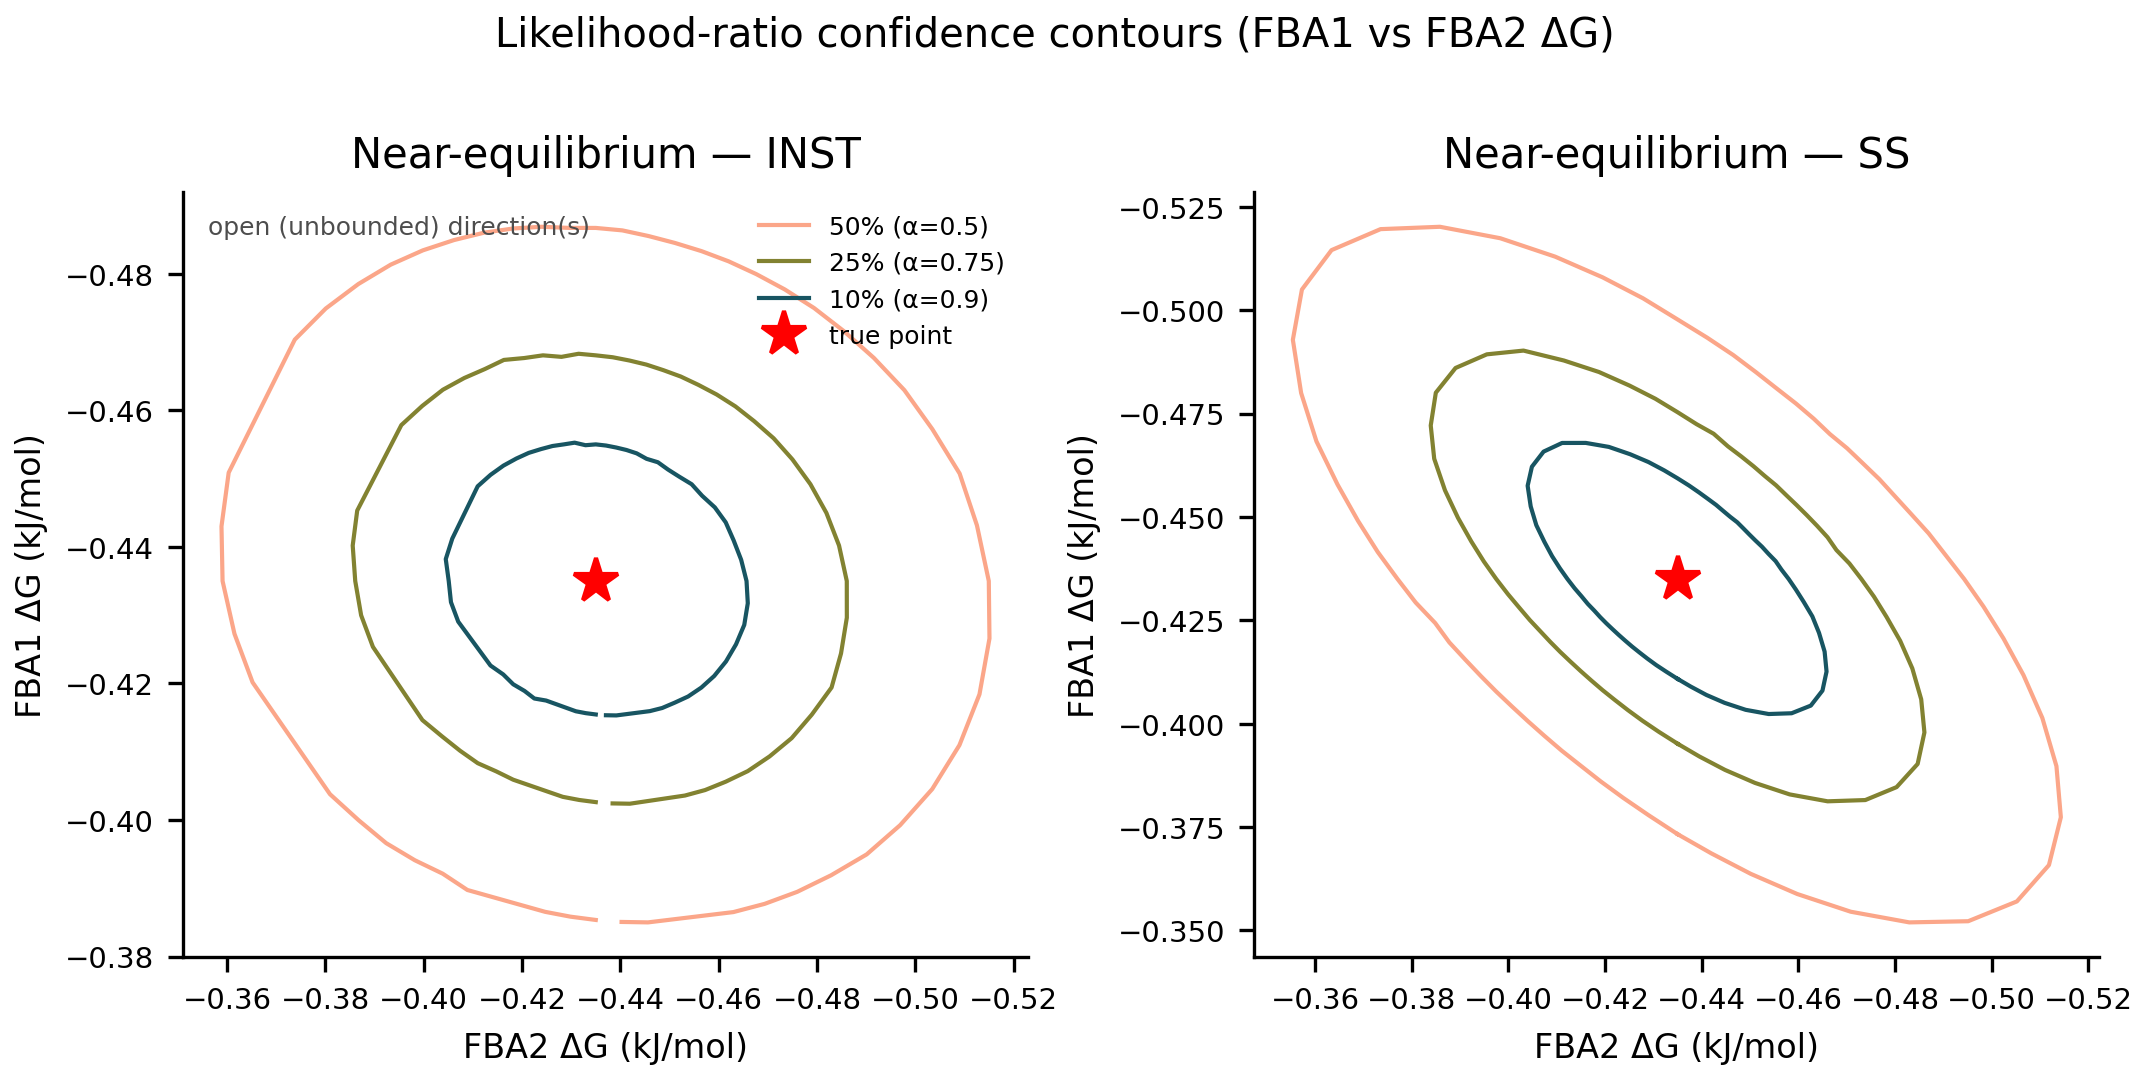

Data behind this chart, as committed beside it:
equilibrium, sim_mode, case, angle_idx, theta_rad, theta_deg, alpha, confidence, threshold, true_fba1, true_fba2, d_crossing, fba1_crossing, fba2_crossing, converged, unbounded
ne, inst, ne_inst, 0, 0.0, 0.0, 0.5, 0.5, 1.386, -0.435, -0.435, 0.04964, -0.3854, -0.435, True, False
ne, inst, ne_inst, 0, 0.0, 0.0, 0.75, 0.25, 0.5754, -0.435, -0.435, 0.03238, -0.4026, -0.435, True, False
ne, inst, ne_inst, 0, 0.0, 0.0, 0.9, 0.1, 0.2107, -0.435, -0.435, 0.01954, -0.4155, -0.435, True, False
ne, inst, ne_inst, 1, 0.1047, 6.0, 0.5, 0.5, 1.386, -0.435, -0.435, 0.04942, -0.3858, -0.4298, True, False
ne, inst, ne_inst, 1, 0.1047, 6.0, 0.75, 0.25, 0.5754, -0.435, -0.435, 0.03224, -0.4029, -0.4316, True, False
ne, inst, ne_inst, 1, 0.1047, 6.0, 0.9, 0.1, 0.2107, -0.435, -0.435, 0.01946, -0.4156, -0.433, True, False
ne, inst, ne_inst, 2, 0.2094, 12.0, 0.5, 0.5, 1.386, -0.435, -0.435, 0.04953, -0.3866, -0.4247, True, False
ne, inst, ne_inst, 2, 0.2094, 12.0, 0.75, 0.25, 0.5754, -0.435, -0.435, 0.03231, -0.4034, -0.4283, True, False
ne, inst, ne_inst, 2, 0.2094, 12.0, 0.9, 0.1, 0.2107, -0.435, -0.435, 0.0195, -0.4159, -0.4309, True, False
ne, inst, ne_inst, 3, 0.3142, 18.0, 0.5, 0.5, 1.386, -0.435, -0.435, , , , False, True
ne, inst, ne_inst, 3, 0.3142, 18.0, 0.75, 0.25, 0.5754, -0.435, -0.435, , , , False, True
ne, inst, ne_inst, 3, 0.3142, 18.0, 0.9, 0.1, 0.2107, -0.435, -0.435, , , , False, True
ne, inst, ne_inst, 4, 0.4189, 24.0, 0.5, 0.5, 1.386, -0.435, -0.435, , , , False, True
ne, inst, ne_inst, 4, 0.4189, 24.0, 0.75, 0.25, 0.5754, -0.435, -0.435, , , , False, True
ne, inst, ne_inst, 4, 0.4189, 24.0, 0.9, 0.1, 0.2107, -0.435, -0.435, , , , False, True
ne, inst, ne_inst, 5, 0.5236, 30, 0.5, 0.5, 1.386, -0.435, -0.435, 0.05225, -0.3898, -0.4089, True, False
ne, inst, ne_inst, 5, 0.5236, 30, 0.75, 0.25, 0.5754, -0.435, -0.435, 0.0336, -0.4059, -0.4182, True, False
ne, inst, ne_inst, 5, 0.5236, 30, 0.9, 0.1, 0.2107, -0.435, -0.435, 0.02021, -0.4175, -0.4249, True, False
ne, inst, ne_inst, 6, 0.6283, 36.0, 0.5, 0.5, 1.386, -0.435, -0.435, 0.05298, -0.3921, -0.4039, True, False
ne, inst, ne_inst, 6, 0.6283, 36.0, 0.75, 0.25, 0.5754, -0.435, -0.435, 0.03446, -0.4071, -0.4147, True, False
ne, inst, ne_inst, 6, 0.6283, 36.0, 0.9, 0.1, 0.2107, -0.435, -0.435, 0.02127, -0.4178, -0.4225, True, False
ne, inst, ne_inst, 7, 0.733, 42, 0.5, 0.5, 1.386, -0.435, -0.435, 0.05502, -0.3941, -0.3982, True, False
ne, inst, ne_inst, 7, 0.733, 42, 0.75, 0.25, 0.5754, -0.435, -0.435, 0.03589, -0.4083, -0.411, True, False
ne, inst, ne_inst, 7, 0.733, 42, 0.9, 0.1, 0.2107, -0.435, -0.435, 0.02166, -0.4189, -0.4205, True, False
ne, inst, ne_inst, 8, 0.8378, 48.0, 0.5, 0.5, 1.386, -0.435, -0.435, 0.05737, -0.3966, -0.3924, True, False
ne, inst, ne_inst, 8, 0.8378, 48.0, 0.75, 0.25, 0.5754, -0.435, -0.435, 0.03715, -0.4101, -0.4074, True, False
ne, inst, ne_inst, 8, 0.8378, 48.0, 0.9, 0.1, 0.2107, -0.435, -0.435, 0.0226, -0.4199, -0.4182, True, False
ne, inst, ne_inst, 9, 0.9425, 54.0, 0.5, 0.5, 1.386, -0.435, -0.435, 0.05962, -0.4, -0.3868, True, False
ne, inst, ne_inst, 9, 0.9425, 54.0, 0.75, 0.25, 0.5754, -0.435, -0.435, 0.03869, -0.4123, -0.4037, True, False
ne, inst, ne_inst, 9, 0.9425, 54.0, 0.9, 0.1, 0.2107, -0.435, -0.435, 0.02327, -0.4213, -0.4162, True, False
ne, inst, ne_inst, 10, 1.047, 60, 0.5, 0.5, 1.386, -0.435, -0.435, 0.06244, -0.4038, -0.3809, True, False
ne, inst, ne_inst, 10, 1.047, 60, 0.75, 0.25, 0.5754, -0.435, -0.435, 0.04073, -0.4146, -0.3997, True, False
ne, inst, ne_inst, 10, 1.047, 60, 0.9, 0.1, 0.2107, -0.435, -0.435, 0.02474, -0.4226, -0.4136, True, False
ne, inst, ne_inst, 11, 1.152, 66, 0.5, 0.5, 1.386, -0.435, -0.435, , , , False, True
ne, inst, ne_inst, 11, 1.152, 66, 0.75, 0.25, 0.5754, -0.435, -0.435, , , , False, True
ne, inst, ne_inst, 11, 1.152, 66, 0.9, 0.1, 0.2107, -0.435, -0.435, , , , False, True
ne, inst, ne_inst, 12, 1.257, 72.0, 0.5, 0.5, 1.386, -0.435, -0.435, , , , False, True
ne, inst, ne_inst, 12, 1.257, 72.0, 0.75, 0.25, 0.5754, -0.435, -0.435, , , , False, True
ne, inst, ne_inst, 12, 1.257, 72.0, 0.9, 0.1, 0.2107, -0.435, -0.435, , , , False, True
ne, inst, ne_inst, 13, 1.361, 78.0, 0.5, 0.5, 1.386, -0.435, -0.435, 0.07138, -0.4202, -0.3652, True, False
ne, inst, ne_inst, 13, 1.361, 78.0, 0.75, 0.25, 0.5754, -0.435, -0.435, 0.04636, -0.4254, -0.3897, True, False
ne, inst, ne_inst, 13, 1.361, 78.0, 0.9, 0.1, 0.2107, -0.435, -0.435, 0.02861, -0.4291, -0.407, True, False
ne, inst, ne_inst, 14, 1.466, 84, 0.5, 0.5, 1.386, -0.435, -0.435, 0.07391, -0.4273, -0.3615, True, False
ne, inst, ne_inst, 14, 1.466, 84, 0.75, 0.25, 0.5754, -0.435, -0.435, 0.048, -0.43, -0.3873, True, False
ne, inst, ne_inst, 14, 1.466, 84, 0.9, 0.1, 0.2107, -0.435, -0.435, 0.02963, -0.4319, -0.4055, True, False
ne, inst, ne_inst, 15, 1.571, 90.0, 0.5, 0.5, 1.386, -0.435, -0.435, 0.07593, -0.435, -0.3591, True, False
ne, inst, ne_inst, 15, 1.571, 90.0, 0.75, 0.25, 0.5754, -0.435, -0.435, 0.04894, -0.435, -0.3861, True, False
ne, inst, ne_inst, 15, 1.571, 90.0, 0.9, 0.1, 0.2107, -0.435, -0.435, 0.02992, -0.435, -0.4051, True, False
ne, inst, ne_inst, 16, 1.676, 96.0, 0.5, 0.5, 1.386, -0.435, -0.435, 0.07657, -0.443, -0.3589, True, False
ne, inst, ne_inst, 16, 1.676, 96.0, 0.75, 0.25, 0.5754, -0.435, -0.435, 0.04972, -0.4402, -0.3855, True, False
ne, inst, ne_inst, 16, 1.676, 96.0, 0.9, 0.1, 0.2107, -0.435, -0.435, 0.03069, -0.4382, -0.4045, True, False
ne, inst, ne_inst, 17, 1.78, 102, 0.5, 0.5, 1.386, -0.435, -0.435, 0.07635, -0.4509, -0.3603, True, False
ne, inst, ne_inst, 17, 1.78, 102, 0.75, 0.25, 0.5754, -0.435, -0.435, 0.04962, -0.4453, -0.3865, True, False
ne, inst, ne_inst, 17, 1.78, 102, 0.9, 0.1, 0.2107, -0.435, -0.435, 0.02985, -0.4412, -0.4058, True, False
ne, inst, ne_inst, 18, 1.885, 108.0, 0.5, 0.5, 1.386, -0.435, -0.435, , , , False, True
ne, inst, ne_inst, 18, 1.885, 108.0, 0.75, 0.25, 0.5754, -0.435, -0.435, , , , False, True
ne, inst, ne_inst, 18, 1.885, 108.0, 0.9, 0.1, 0.2107, -0.435, -0.435, , , , False, True
ne, inst, ne_inst, 19, 1.99, 114.0, 0.5, 0.5, 1.386, -0.435, -0.435, , , , False, True
ne, inst, ne_inst, 19, 1.99, 114.0, 0.75, 0.25, 0.5754, -0.435, -0.435, , , , False, True
ne, inst, ne_inst, 19, 1.99, 114.0, 0.9, 0.1, 0.2107, -0.435, -0.435, , , , False, True
... 300 more rows
